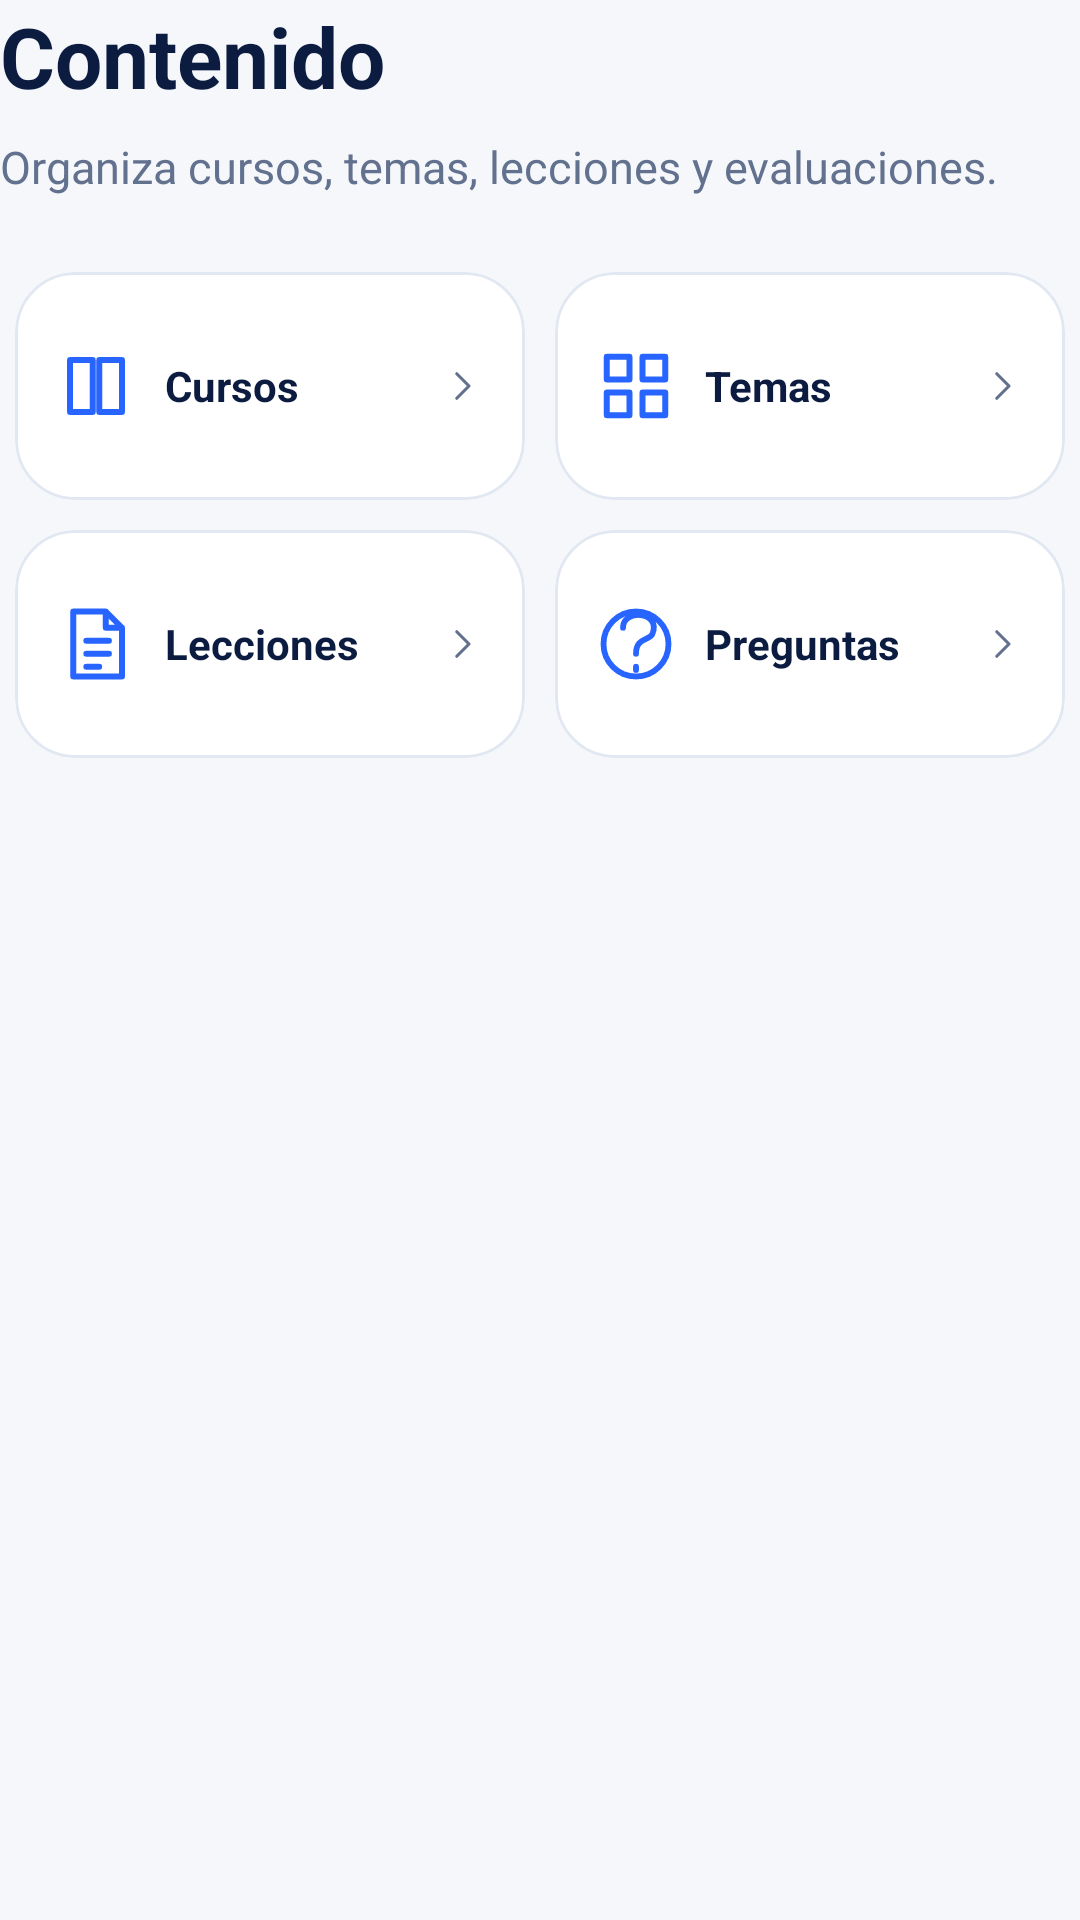

Reconstruct the res/layout file that produces this screen, plus the resources it refers to.
<!-- AndroidManifest.xml: application theme Tema.FOUR_WAYS_LEARN -->
<!-- res/layout/activity_admin_content.xml -->
<?xml version='1.0' encoding='utf-8'?>
<LinearLayout xmlns:android="http://schemas.android.com/apk/res/android"
    xmlns:app="http://schemas.android.com/apk/res-auto"
    android:layout_width="match_parent"
    android:layout_height="wrap_content"
    android:orientation="vertical">

    <TextView
        android:layout_width="match_parent"
        android:layout_height="wrap_content"
        android:text="@string/nav_contenido"
        android:textColor="@color/fw_tinta"
        android:textSize="@dimen/texto_28"
        android:textStyle="bold" />

    <TextView
        android:layout_width="match_parent"
        android:layout_height="wrap_content"
        android:layout_marginTop="@dimen/espacio_8"
        android:layout_marginBottom="@dimen/espacio_20"
        android:text="@string/descripcion_contenido_admin"
        android:textColor="@color/fw_apagado"
        android:textSize="@dimen/texto_15" />

    <LinearLayout
        android:layout_width="match_parent"
        android:layout_height="wrap_content"
        android:orientation="horizontal">

        <com.google.android.material.card.MaterialCardView
            android:id="@+id/tarjetaCursos"
            style="@style/Widget.FW.Tarjeta"
            android:layout_width="0dp"
            android:layout_height="wrap_content"
            android:layout_margin="@dimen/espacio_5"
            android:layout_weight="1"
            android:clickable="true"
            android:focusable="true">

            <LinearLayout
                android:layout_width="match_parent"
                android:layout_height="wrap_content"
                android:gravity="center_vertical"
                android:minHeight="@dimen/altura_76"
                android:orientation="horizontal"
                android:padding="@dimen/espacio_14">

                <ImageView
                    android:layout_width="@dimen/espacio_26"
                    android:layout_height="@dimen/espacio_26"
                    android:importantForAccessibility="no"
                    android:src="@drawable/icono_libro"
                    app:tint="@color/fw_azul" />

                <TextView
                    android:layout_width="0dp"
                    android:layout_height="wrap_content"
                    android:layout_marginStart="@dimen/espacio_10"
                    android:layout_weight="1"
                    android:text="@string/modulo_cursos"
                    android:textColor="@color/fw_tinta"
                    android:textSize="@dimen/texto_14"
                    android:textStyle="bold" />

                <ImageView
                    android:layout_width="@dimen/espacio_14"
                    android:layout_height="@dimen/espacio_14"
                    android:importantForAccessibility="no"
                    android:src="@drawable/icono_flecha"
                    app:tint="@color/fw_apagado" />
            </LinearLayout>
        </com.google.android.material.card.MaterialCardView>

        <com.google.android.material.card.MaterialCardView
            android:id="@+id/tarjetaTemas"
            style="@style/Widget.FW.Tarjeta"
            android:layout_width="0dp"
            android:layout_height="wrap_content"
            android:layout_margin="@dimen/espacio_5"
            android:layout_weight="1"
            android:clickable="true"
            android:focusable="true">

            <LinearLayout
                android:layout_width="match_parent"
                android:layout_height="wrap_content"
                android:gravity="center_vertical"
                android:minHeight="@dimen/altura_76"
                android:orientation="horizontal"
                android:padding="@dimen/espacio_14">

                <ImageView
                    android:layout_width="@dimen/espacio_26"
                    android:layout_height="@dimen/espacio_26"
                    android:importantForAccessibility="no"
                    android:src="@drawable/icono_cuadricula"
                    app:tint="@color/fw_azul" />

                <TextView
                    android:layout_width="0dp"
                    android:layout_height="wrap_content"
                    android:layout_marginStart="@dimen/espacio_10"
                    android:layout_weight="1"
                    android:text="@string/modulo_temas"
                    android:textColor="@color/fw_tinta"
                    android:textSize="@dimen/texto_14"
                    android:textStyle="bold" />

                <ImageView
                    android:layout_width="@dimen/espacio_14"
                    android:layout_height="@dimen/espacio_14"
                    android:importantForAccessibility="no"
                    android:src="@drawable/icono_flecha"
                    app:tint="@color/fw_apagado" />
            </LinearLayout>
        </com.google.android.material.card.MaterialCardView>
    </LinearLayout>

    <LinearLayout
        android:layout_width="match_parent"
        android:layout_height="wrap_content"
        android:orientation="horizontal">

        <com.google.android.material.card.MaterialCardView
            android:id="@+id/tarjetaLecciones"
            style="@style/Widget.FW.Tarjeta"
            android:layout_width="0dp"
            android:layout_height="wrap_content"
            android:layout_margin="@dimen/espacio_5"
            android:layout_weight="1"
            android:clickable="true"
            android:focusable="true">

            <LinearLayout
                android:layout_width="match_parent"
                android:layout_height="wrap_content"
                android:gravity="center_vertical"
                android:minHeight="@dimen/altura_76"
                android:orientation="horizontal"
                android:padding="@dimen/espacio_14">

                <ImageView
                    android:layout_width="@dimen/espacio_26"
                    android:layout_height="@dimen/espacio_26"
                    android:importantForAccessibility="no"
                    android:src="@drawable/icono_leccion"
                    app:tint="@color/fw_azul" />

                <TextView
                    android:layout_width="0dp"
                    android:layout_height="wrap_content"
                    android:layout_marginStart="@dimen/espacio_10"
                    android:layout_weight="1"
                    android:text="@string/modulo_lecciones"
                    android:textColor="@color/fw_tinta"
                    android:textSize="@dimen/texto_14"
                    android:textStyle="bold" />

                <ImageView
                    android:layout_width="@dimen/espacio_14"
                    android:layout_height="@dimen/espacio_14"
                    android:importantForAccessibility="no"
                    android:src="@drawable/icono_flecha"
                    app:tint="@color/fw_apagado" />
            </LinearLayout>
        </com.google.android.material.card.MaterialCardView>

        <com.google.android.material.card.MaterialCardView
            android:id="@+id/tarjetaPreguntas"
            style="@style/Widget.FW.Tarjeta"
            android:layout_width="0dp"
            android:layout_height="wrap_content"
            android:layout_margin="@dimen/espacio_5"
            android:layout_weight="1"
            android:clickable="true"
            android:focusable="true">

            <LinearLayout
                android:layout_width="match_parent"
                android:layout_height="wrap_content"
                android:gravity="center_vertical"
                android:minHeight="@dimen/altura_76"
                android:orientation="horizontal"
                android:padding="@dimen/espacio_14">

                <ImageView
                    android:layout_width="@dimen/espacio_26"
                    android:layout_height="@dimen/espacio_26"
                    android:importantForAccessibility="no"
                    android:src="@drawable/icono_pregunta"
                    app:tint="@color/fw_azul" />

                <TextView
                    android:layout_width="0dp"
                    android:layout_height="wrap_content"
                    android:layout_marginStart="@dimen/espacio_10"
                    android:layout_weight="1"
                    android:text="@string/preguntas_corto"
                    android:textColor="@color/fw_tinta"
                    android:textSize="@dimen/texto_14"
                    android:textStyle="bold" />

                <ImageView
                    android:layout_width="@dimen/espacio_14"
                    android:layout_height="@dimen/espacio_14"
                    android:importantForAccessibility="no"
                    android:src="@drawable/icono_flecha"
                    app:tint="@color/fw_apagado" />
            </LinearLayout>
        </com.google.android.material.card.MaterialCardView>
    </LinearLayout>
</LinearLayout>
<!-- resources referenced by this layout -->
<resources>
  <color name="fw_apagado">#62718E</color>
  <color name="fw_azul">#2864FF</color>
  <color name="fw_tinta">#0B1C40</color>
  <dimen name="altura_76">76dp</dimen>
  <dimen name="espacio_10">10dp</dimen>
  <dimen name="espacio_14">14dp</dimen>
  <dimen name="espacio_20">20dp</dimen>
  <dimen name="espacio_26">26dp</dimen>
  <dimen name="espacio_5">5dp</dimen>
  <dimen name="espacio_8">8dp</dimen>
  <dimen name="texto_14">14sp</dimen>
  <dimen name="texto_15">15sp</dimen>
  <dimen name="texto_28">28sp</dimen>
  <!-- drawable icono_flecha (drawable) -->
  <?xml version='1.0' encoding='utf-8'?>
  <vector xmlns:android="http://schemas.android.com/apk/res/android" android:width="24dp" android:height="24dp" android:viewportWidth="24" android:viewportHeight="24">
      <path android:pathData="M9,5 L16,12 L9,19" android:fillColor="@android:color/transparent" android:strokeColor="@color/fw_tinta" android:strokeWidth="1.8" android:strokeLineCap="round" android:strokeLineJoin="round" />
  </vector>
  <!-- drawable icono_libro (drawable) -->
  <?xml version='1.0' encoding='utf-8'?>
  <vector xmlns:android="http://schemas.android.com/apk/res/android" android:width="24dp" android:height="24dp" android:viewportWidth="24" android:viewportHeight="24">
      <path android:pathData="M4,4 L11,4 L11,20 L4,20 Z M13,4 L20,4 L20,20 L13,20 Z" android:fillColor="@android:color/transparent" android:strokeColor="@color/fw_tinta" android:strokeWidth="1.8" android:strokeLineCap="round" android:strokeLineJoin="round" />
  </vector>
  <string name="descripcion_contenido_admin">Organiza cursos, temas, lecciones y evaluaciones.</string>
  <string name="modulo_cursos">Cursos</string>
  <string name="modulo_lecciones">Lecciones</string>
  <string name="modulo_temas">Temas</string>
  <string name="nav_contenido">Contenido</string>
  <string name="preguntas_corto">Preguntas</string>
  <style name="Widget.FW.Tarjeta" parent="Widget.Material3.CardView.Elevated">
          <item name="cardCornerRadius">20dp</item>
          <item name="cardElevation">0dp</item>
          <item name="cardBackgroundColor">@color/fw_tarjeta</item>
          <item name="strokeColor">@color/fw_borde</item>
          <item name="strokeWidth">1dp</item>
      </style>
  <style name="Tema.FOUR_WAYS_LEARN" parent="Base.Tema.FOUR_WAYS_LEARN">
          <item name="android:windowLightNavigationBar">true</item>
      </style>
  <color name="fw_tarjeta">#FFFFFF</color>
  <color name="fw_borde">#E2E8F2</color>
  <color name="fw_sobre_primario">#FFFFFF</color>
  <color name="fw_azul_suave">#E8F0FF</color>
  <color name="fw_verde">#169F78</color>
  <color name="fw_menta">#C8F1E5</color>
  <color name="fw_sobre_menta">#153D39</color>
  <color name="fw_pista">#E8EDF5</color>
  <color name="fw_peligro">#B42335</color>
  <color name="fw_fondo">#F5F7FB</color>
  <style name="Widget.FW.Boton" parent="Widget.Material3.Button">
          <item name="cornerRadius">14dp</item>
          <item name="android:minHeight">54dp</item>
          <item name="android:textAllCaps">false</item>
          <item name="android:textSize">16sp</item>
          <item name="android:textStyle">bold</item>
          <item name="android:insetTop">0dp</item>
          <item name="android:insetBottom">0dp</item>
      </style>
  <style name="Widget.FW.Entrada" parent="Widget.Material3.TextInputLayout.OutlinedBox">
          <item name="boxCornerRadiusTopStart">12dp</item>
          <item name="boxCornerRadiusTopEnd">12dp</item>
          <item name="boxCornerRadiusBottomStart">12dp</item>
          <item name="boxCornerRadiusBottomEnd">12dp</item>
          <item name="boxStrokeColor">@color/fw_apagado</item>
          <item name="hintTextColor">@color/fw_apagado</item>
      </style>
</resources>
